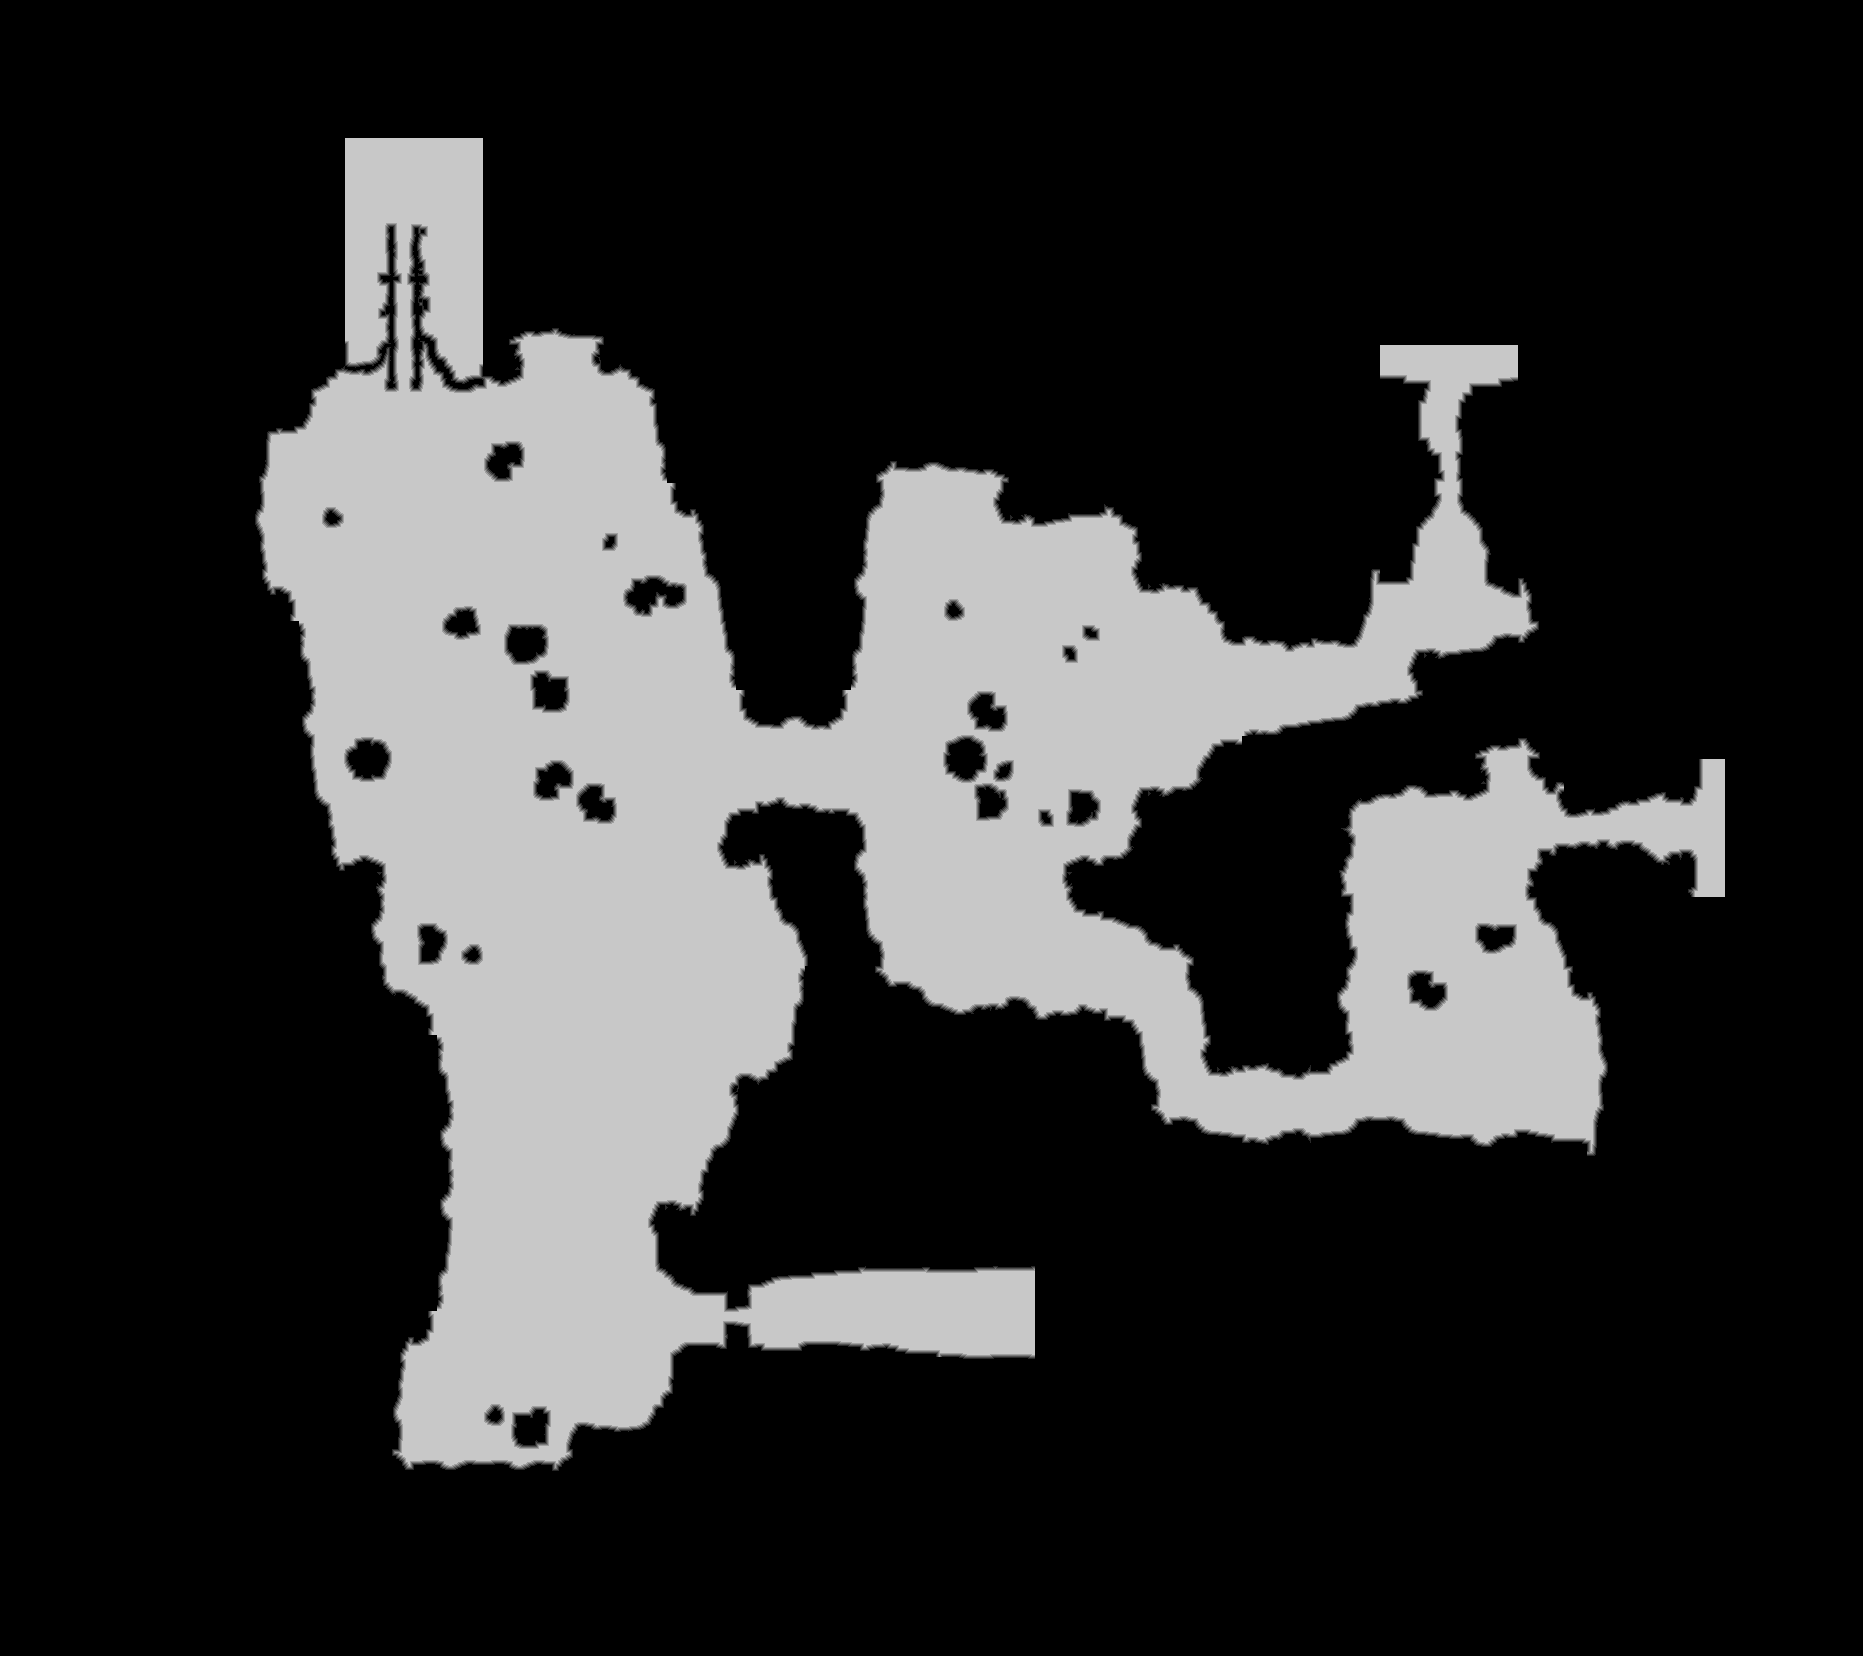

Values plotted in this chart, from the file beside it:
source	tdt_hull ranged
truth	truth_403217c3448.tsv
width	1863
height	1656
nibble	0	2333984
nibble	1	15917
nibble	2	15708
nibble	3	15783
nibble	4	15737
nibble	5	687999
